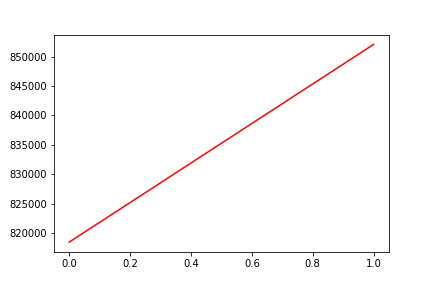

The data file committed next to this chart (first rows):
, date, assets
0, 0, 818451
1, 20190729, 852053
